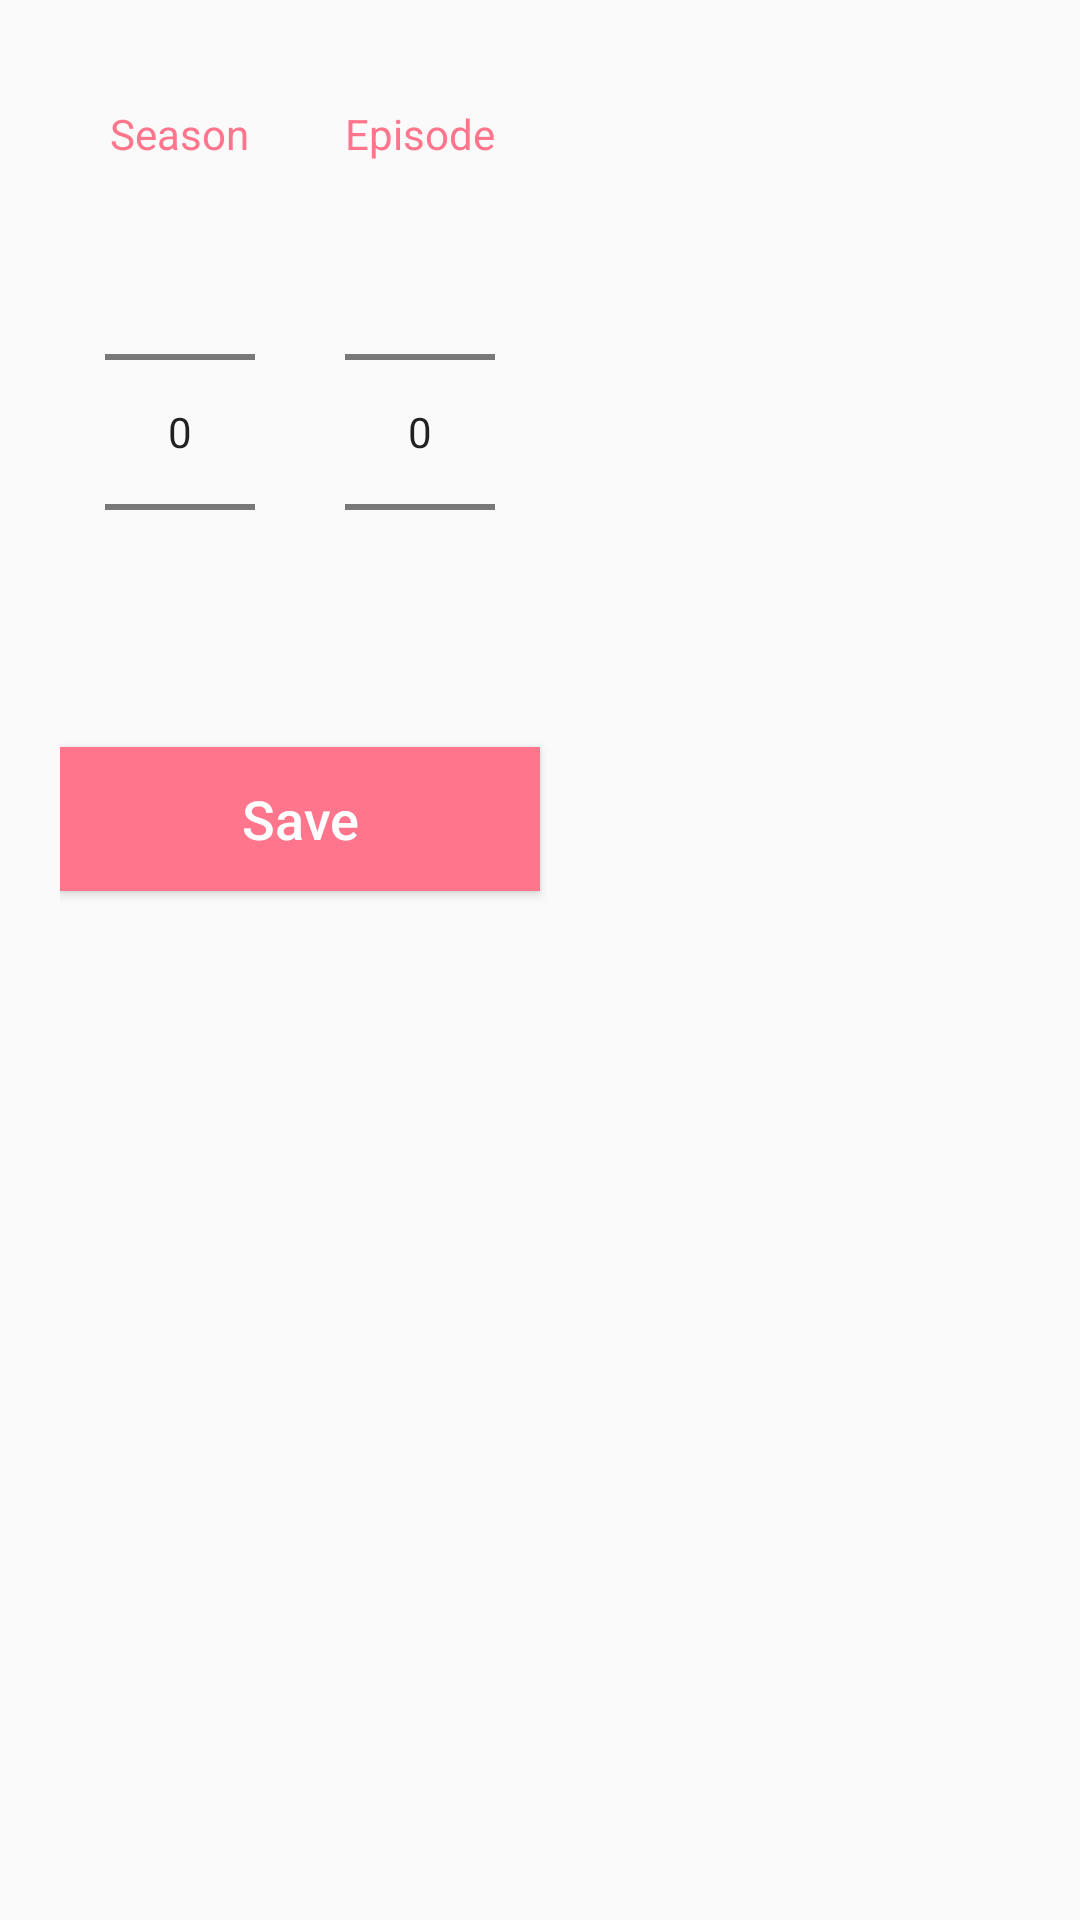

The Android layout XML behind this screen, and the referenced resources:
<!-- AndroidManifest.xml: application theme AppTheme -->
<!-- res/layout/dialog_episode_season_number.xml -->
<RelativeLayout xmlns:android="http://schemas.android.com/apk/res/android"
    android:layout_width="match_parent"
    android:layout_height= "match_parent"
    android:padding="20dp">

    <Button
        android:textAllCaps="false"
        android:layout_below="@+id/numberPicker_group1"
        android:id="@+id/btn_save_episode_season"
        android:layout_width="160dp"
        android:layout_height="wrap_content"
        android:text="Save"
        android:textSize="18sp"
        android:background="@color/colorPrimary"
        android:textColor="@color/colorWhite"/>

    <RelativeLayout
        android:padding="15dp"
        android:id="@+id/numberPicker_group1"
        android:layout_width="80dp"
        android:layout_height="wrap_content">

        <TextView
            android:textSize="14sp"
            android:layout_centerHorizontal="true"
            android:id="@+id/pickSeasonTextView"
            android:layout_width="wrap_content"
            android:layout_height="wrap_content"
            android:text="Season"
            android:textColor="@color/colorPrimary"/>

        <NumberPicker
            android:layout_below="@+id/pickSeasonTextView"
            android:id="@+id/numberPickerSeason"
            android:layout_width="wrap_content"
            android:layout_height="wrap_content" />

    </RelativeLayout>


    <RelativeLayout
        android:layout_toEndOf="@+id/numberPicker_group1"
        android:padding="15dp"
        android:id="@+id/numberPicker_group2"
        android:layout_width="80dp"
        android:layout_height="wrap_content">

        <TextView
            android:textSize="14sp"
            android:layout_centerHorizontal="true"
            android:id="@+id/pickEpisodeTextView"
            android:layout_width="wrap_content"
            android:layout_height="wrap_content"
            android:text="Episode"
            android:textColor="@color/colorPrimary"/>

        <NumberPicker
            android:layout_below="@+id/pickEpisodeTextView"
            android:id="@+id/numberPickerEpisode"
            android:layout_width="wrap_content"
            android:layout_height="wrap_content" />

    </RelativeLayout>

</RelativeLayout>
<!-- resources referenced by this layout -->
<resources>
  <color name="colorPrimary">#FF758C</color>
  <color name="colorWhite">#ffffff</color>
  <style name="AppTheme" parent="Theme.AppCompat.Light.NoActionBar">
          
          <item name="colorPrimary">@color/colorPrimary</item>
          <item name="colorPrimaryDark">@color/colorPrimaryDark</item>
          <item name="colorAccent">@color/colorAccent</item>
      </style>
  <color name="colorPrimaryDark">#303F9F</color>
  <color name="colorAccent">#FF4081</color>
</resources>
